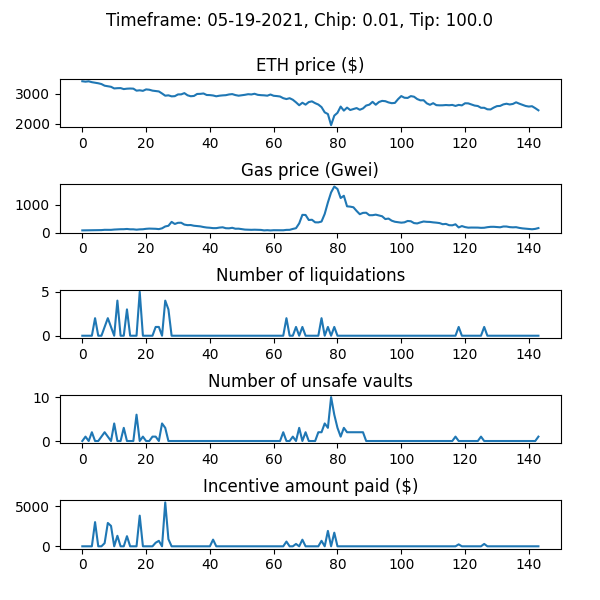

Values plotted in this chart, from the file beside it:
WETH_price, gas_price_gwei, num_new_barks, num_sales_taken, incentive_amount, num_unsafe_vaults, auction_debt, avg_time_to_liquidation
3424, 77.68, 0, 0, 0.0, 0, 0.0, 
3410, 79.95, 0, 0, 0.0, 1, 0.0, 
3422, 81.84, 0, 0, 0.0, 0, 0.0, 
3393, 86.25, 0, 0, 0.0, 2, 0.0, 
3373, 86.67, 2, 0, 3011, 0, 281057, 1.0
3356, 87.26, 0, 0, 0.0, 0, 281057, 1.0
3330, 88.29, 0, 0, 0.0, 1, 281057, 1.0
3274, 98.17, 1, 0, 391, 2, 310158, 1.0
3257, 96.06, 2, 0, 2905, 1, 580700, 1.0
3237, 96.7, 1, 0, 2541, 0, 824800, 1.0
3182, 107.5, 0, 0, 0.0, 4, 824800, 1.0
3190, 114, 4, 0, 1308, 0, 915633, 1.0
3193, 119, 0, 0, 0.0, 0, 915633, 1.0
3160, 120, 0, 0, 0.0, 3, 915633, 1.0
3174, 128.8, 3, 0, 1260, 0, 1011650, 1.0
3179, 116.3, 0, 0, 0.0, 0, 1011650, 1.0
3175, 116.6, 0, 0, 0.0, 0, 1011650, 1.0
3107, 103.2, 0, 0, 0.0, 6, 1011650, 1.0
3119, 114.4, 5, 0, 3818, 0, 1343492, 1.0
3101, 118.7, 0, 0, 0.0, 1, 1343492, 1.0
3149, 134.1, 0, 3, 0.0, 0, 1255856, 1.0
3138, 142.2, 0, 1, 0.0, 0, 1192597, 1.0
3108, 137.5, 0, 1, 0.0, 1, 1191834, 1.0
3096, 134.8, 1, 0, 446.4, 1, 1226479, 1.0
3081, 123.6, 1, 1, 681.7, 0, 1251078, 1.0
3012, 152.1, 0, 1, 0.0, 4, 1250881, 1.0
2937, 219, 4, 0, 5466, 3, 1757522, 1.0
2950, 243.8, 3, 0, 883.8, 0, 1815899, 1.0
2915, 383.6, 0, 0, 0.0, 0, 1815899, 1.0
2922, 308.5, 0, 1, 0.0, 0, 1765390, 1.0
2980, 350.6, 0, 3, 0.0, 0, 1762556, 1.0
2982, 352.8, 0, 0, 0.0, 0, 1762556, 1.0
3024, 286.3, 0, 0, 0.0, 0, 1762556, 1.0
2950, 266.5, 0, 0, 0.0, 0, 1762556, 1.0
2919, 270.3, 0, 0, 0.0, 0, 1762556, 1.0
2929, 244.8, 0, 0, 0.0, 0, 1762556, 1.0
2995, 234.4, 0, 0, 0.0, 0, 1762556, 1.0
2999, 221.9, 0, 0, 0.0, 0, 1762556, 1.0
3012, 198.1, 0, 0, 0.0, 0, 1762556, 1.0
2961, 180.8, 0, 0, 0.0, 0, 1762556, 1.0
2957, 172.2, 0, 0, 0.0, 0, 1762556, 1.0
2945, 158.8, 0, 0, 833.1, 0, 1762556, 1.0
2917, 159, 0, 0, 0.0, 0, 1762556, 1.0
2937, 178.4, 0, 0, 0.0, 0, 1762556, 1.0
2948, 189.1, 0, 0, 0.0, 0, 1762556, 1.0
2955, 155.4, 0, 0, 0.0, 0, 1762556, 1.0
2979, 151.8, 0, 0, 0.0, 0, 1762556, 1.0
2991, 170.8, 0, 0, 0.0, 0, 1762556, 1.0
2958, 137.4, 0, 0, 0.0, 0, 1762556, 1.0
2937, 139.4, 0, 0, 0.0, 0, 1762556, 1.0
2951, 122.9, 0, 0, 0.0, 0, 1762556, 1.0
2967, 106.3, 0, 0, 0.0, 0, 1762556, 1.0
2988, 100.8, 0, 0, 0.0, 0, 1762556, 1.0
2979, 97.93, 0, 0, 0.0, 0, 1762556, 1.0
3002, 102.1, 0, 0, 0.0, 0, 1762556, 1.0
2967, 98.47, 0, 0, 0.0, 0, 1762556, 1.0
2955, 94.61, 0, 0, 0.0, 0, 1762556, 1.0
2950, 77.34, 0, 0, 0.0, 0, 1762556, 1.0
2938, 85.22, 0, 0, 0.0, 0, 1762556, 1.0
2977, 75.76, 0, 0, 0.0, 0, 1762556, 1.0
... 84 more rows
